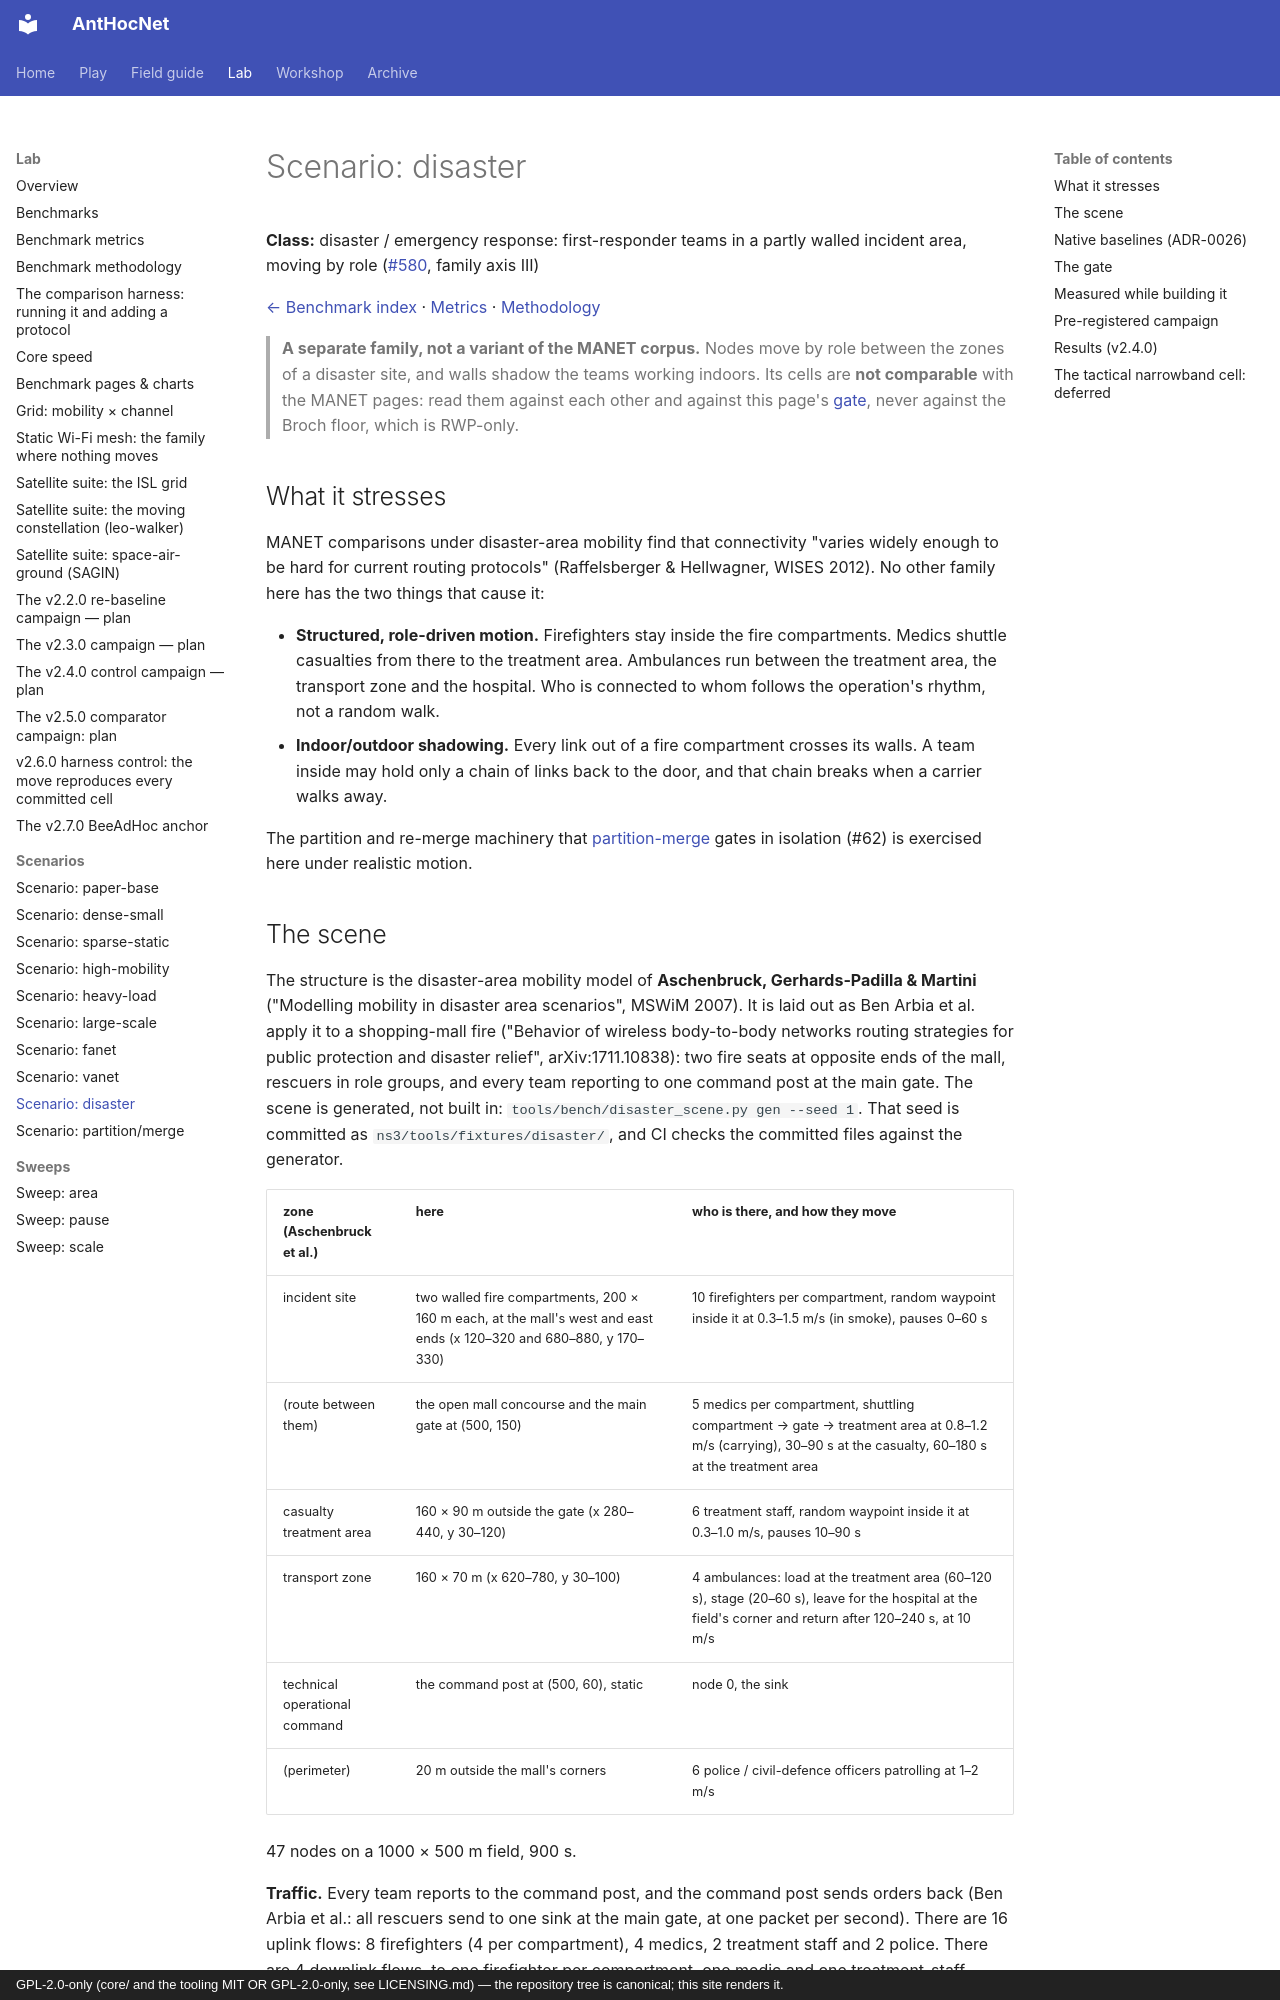

repository: danieljoppi/AntHocNet · page: benchmarks/scenarios/disaster/index.html · generator: mkdocs · copyright: GPL-2.0-only (core/ and the tooling MIT OR GPL-2.0-only, see LICENSING.md) — the repository tree is canonical; this site renders it.

# Scenario: disaster

**Class:** disaster / emergency response: first-responder teams in a partly
walled incident area, moving by role ([#580](https://github.com/danieljoppi/AntHocNet/issues/580), family axis III)

[← Benchmark index](../../benchmarks.md) · [Metrics](../metrics.md) · [Methodology](../methodology.md)

> **A separate family, not a variant of the MANET corpus.** Nodes move by
> role between the zones of a disaster site, and walls shadow the teams
> working indoors. Its cells are **not comparable** with the MANET pages:
> read them against each other and against this page's
> [gate](#the-gate), never against the Broch floor, which is RWP-only.

## What it stresses

MANET comparisons under disaster-area mobility find that connectivity
"varies widely enough to be hard for current routing protocols"
(Raffelsberger & Hellwagner, WISES 2012). No other family here has the two
things that cause it:

- **Structured, role-driven motion.** Firefighters stay inside the fire
  compartments. Medics shuttle casualties from there to the treatment area.
  Ambulances run between the treatment area, the transport zone and the
  hospital. Who is connected to whom follows the operation's rhythm, not a
  random walk.
- **Indoor/outdoor shadowing.** Every link out of a fire compartment crosses
  its walls. A team inside may hold only a chain of links back to the door,
  and that chain breaks when a carrier walks away.

The partition and re-merge machinery that
[partition-merge](partition-merge.md) gates in isolation (#62) is exercised
here under realistic motion.
